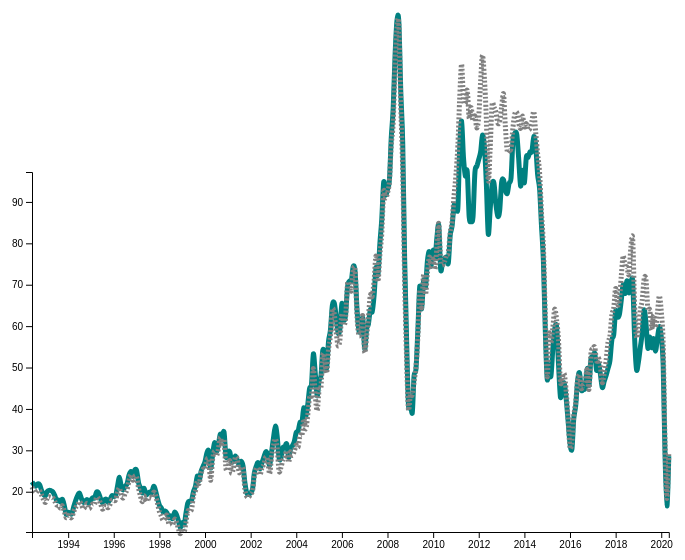
D3 v5 page, settled after 360 driven frames (6 s of simulated time); the page loaded 1 data file(s).


// ── day2.js
async function drawChart() {
    const dataset = await d3.csv("../data/energyprices.csv", function(d) {
        return {
            propane: d.Propane,
            wti: d.WTI,
            brent: d.Brent,
            date: d.Date
        }
        
    });

    const dateParser = d3.timeParse("%b-%Y");
    const xAccessor = d => dateParser(d.date);
    const yAccessor1 = d => d.wti;
    const yAccessor2 = d => d.propane;
    const yAccessor3 = d => d.brent;

    let dimensions = {
        width: window.innerWidth * 0.7,
        height: 600,
        margins: {
            top: 20,
            right: 20,
            bottom: 50,
            left: 60
        }
    }

    dimensions.boundedWidth = dimensions.width - dimensions.margins.right - dimensions.margins.left;
    dimensions.boundedHeight = dimensions.height - dimensions.margins.top - dimensions.margins.bottom;

    const wrapper = d3.select('#wrapper')
        .append('svg')
        .attr('width', dimensions.width)
        .attr('height', dimensions.height);

    const bounds = wrapper.append('g')
        .style('transform', `translate(${
            dimensions.margins.left
        }px, ${dimensions.margins.top}px)`);

    const yScale = d3.scaleLinear()
        .domain(d3.extent(dataset, yAccessor3))
        .range([dimensions.boundedHeight, dimensions.margins.top + 150]);
    
    const xScale = d3.scaleTime()
        .domain(d3.extent(dataset, xAccessor))
        .range([0, dimensions.boundedWidth]);
    
    const wtiGenerator = d3.line()
        .x(d => xScale(xAccessor(d)))
        .y(d => yScale(yAccessor1(d)))
        .curve(d3.curveCardinal.tension(0.05));
    
    const brentGenerator = d3.line()
        .x(d => xScale(xAccessor(d)))
        .y(d => yScale(yAccessor3(d)))
        .curve(d3.curveCardinal.tension(0.05));
    
    const wti = bounds.append('path')
        .attr('d', wtiGenerator(dataset))
        .attr('fill', 'none')
        .attr('stroke', 'teal')
        .attr('stroke-width', 5);

    const brent = bounds.append('path')
        .attr('d', brentGenerator(dataset))
        .attr('fill', 'none')
        .attr('stroke', 'grey')
        .attr('stroke-width', 5)
        .attr('stroke-dasharray', 2);
    
    const yAxisGenerator = d3.axisLeft()
        .scale(yScale);
    
    const xAxisGenerator = d3.axisBottom()
        .scale(xScale);
    
    const yAxis = bounds.append('g')
        .call(yAxisGenerator);
    
    const xAxis = bounds.append('g')
        .call(xAxisGenerator)
            .style('transform', `translateY(${dimensions.boundedHeight}px)`);
    
}

drawChart();




### data: ../data/energyprices.csv
?Date, Propane, WTI, Brent
Jun-1992, 0.344, 22.39, 21.16
Jul-1992, 0.342, 21.78, 20.24
Aug-1992, 0.354, 21.34, 19.74
Sep-1992, 0.375, 21.88, 20.27
Oct-1992, 0.354, 21.69, 20.26
Nov-1992, 0.327, 20.34, 19.21
Dec-1992, 0.312, 19.41, 18.14
Jan-1993, 0.337, 19.03, 17.39
Feb-1993, 0.33, 20.09, 18.47
Mar-1993, 0.342, 20.32, 18.79
Apr-1993, 0.344, 20.25, 18.67
May-1993, 0.328, 19.95, 18.51
Jun-1993, 0.328, 19.09, 17.65
Jul-1993, 0.314, 17.89, 16.78
Aug-1993, 0.305, 18.01, 16.7
Sep-1993, 0.299, 17.5, 16.01
Oct-1993, 0.293, 18.15, 16.61
Nov-1993, 0.275, 16.61, 15.2
Dec-1993, 0.245, 14.52, 13.73
Jan-1994, 0.263, 15.03, 14.29
Feb-1994, 0.29, 14.78, 13.8
Mar-1994, 0.284, 14.68, 13.82
Apr-1994, 0.289, 16.42, 15.23
May-1994, 0.296, 17.89, 16.19
Jun-1994, 0.288, 19.06, 16.76
Jul-1994, 0.292, 19.66, 17.6
Aug-1994, 0.3, 18.38, 16.89
Sep-1994, 0.299, 17.45, 15.9
Oct-1994, 0.324, 17.72, 16.49
Nov-1994, 0.344, 18.07, 17.19
Dec-1994, 0.333, 17.16, 15.93
Jan-1995, 0.327, 18.04, 16.55
Feb-1995, 0.316, 18.57, 17.11
Mar-1995, 0.327, 18.54, 17.01
Apr-1995, 0.323, 19.9, 18.65
May-1995, 0.327, 19.74, 18.35
Jun-1995, 0.318, 18.45, 17.31
Jul-1995, 0.308, 17.33, 15.85
Aug-1995, 0.313, 18.02, 16.1
Sep-1995, 0.313, 18.23, 16.7
Oct-1995, 0.309, 17.43, 16.11
Nov-1995, 0.31, 17.99, 16.86
Dec-1995, 0.354, 19.03, 17.93
Jan-1996, 0.354, 18.86, 17.85
Feb-1996, 0.39, 19.09, 18
Mar-1996, 0.369, 21.33, 19.85
Apr-1996, 0.356, 23.5, 20.9
May-1996, 0.348, 21.17, 19.15
Jun-1996, 0.348, 20.42, 18.46
Jul-1996, 0.356, 21.3, 19.57
Aug-1996, 0.384, 21.9, 20.51
Sep-1996, 0.47, 23.97, 22.63
Oct-1996, 0.513, 24.88, 24.16
Nov-1996, 0.583, 23.71, 22.76
Dec-1996, 0.608, 25.23, 23.78
Jan-1997, 0.474, 25.13, 23.54
Feb-1997, 0.386, 22.18, 20.85
Mar-1997, 0.385, 20.97, 19.13
Apr-1997, 0.349, 19.7, 17.56
May-1997, 0.353, 20.82, 19.02
... 276 more rows